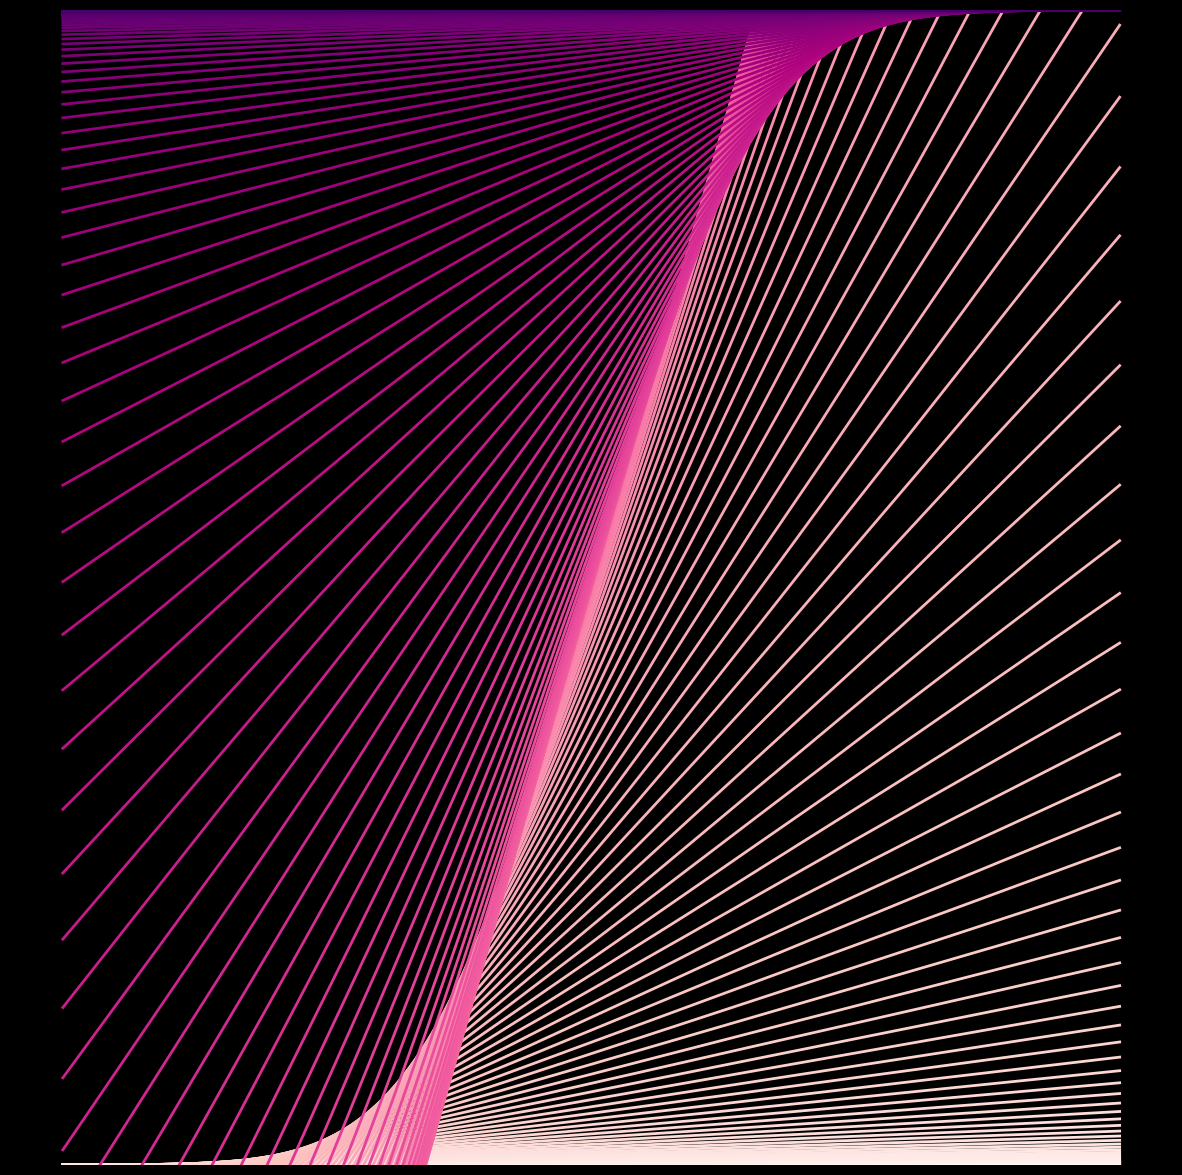

This figure's Python source: (Note: this script raises an exception after producing the figure.)
import matplotlib.pylab as plt
import numpy as np
from scipy.stats import norm

p = plt.figure(figsize=(15, 15), facecolor='black', dpi=400)
p = plt.axis('off')
p = plt.ylim(0, 1)
for i, z in enumerate(np.linspace(-4, 4, 150)):
    p = plt.plot(
        np.linspace(-4, 4, 2),
        [norm.cdf(z) + norm.pdf(z) * (x - z) for x in np.linspace(-4, 4, 2)],
        color=plt.cm.RdPu((z + 4) / (8)),
        lw=2,
    )

p = plt.savefig(
    f'C:/Users/<user>/Pictures/RandomPlots/30042020.PNG', facecolor='black'
)
